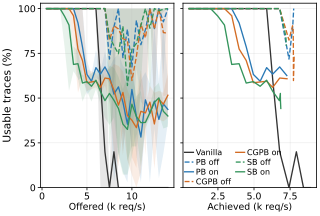

Source data for this figure (header and first rows):
kind, reverse, offered_rps, rounds, usable_pct_mean, usable_pct_min, usable_pct_max, achieved_rps, spans_present_per_trace, intact_pct, ckpt_lost_traces, traces, scored
v, , 500, 5, 100, 100, 100, 499.5, 23.0, 100, 0, 500, 500
v, , 1000, 5, 100, 100, 100, 998.3, 23.0, 100, 0, 500, 500
v, , 1500, 5, 100, 100, 100, 1497, 23.0, 100, 0, 500, 500
v, , 2000, 5, 100, 100, 100, 1994, 23.0, 100, 0, 500, 500
v, , 2500, 5, 100, 100, 100, 2486, 23.0, 100, 0, 500, 500
v, , 3000, 5, 100, 100, 100, 2951, 23.0, 100, 0, 500, 500
v, , 3500, 5, 100, 100, 100, 3454, 23.0, 100, 0, 500, 500
v, , 4000, 5, 100, 100, 100, 3966, 23.0, 100, 0, 500, 500
v, , 4500, 5, 100, 100, 100, 4462, 23.0, 100, 0, 500, 500
v, , 5000, 5, 100, 100, 100, 4958, 23.0, 100, 0, 500, 500
v, , 5500, 5, 100, 100, 100, 5427, 23.0, 100, 0, 500, 500
v, , 6000, 5, 100, 100, 100, 5878, 23.0, 100, 0, 500, 500
v, , 6500, 5, 60, 0, 100, 6300, 19.8, 60, 0, 500, 500
v, , 7000, 5, 20, 0, 100, 6781, 16.2, 20, 0, 500, 500
v, , 7500, 5, 0, 0, 0, 7425, 12.0, 0, 0, 500, 500
v, , 8000, 5, 20, 0, 100, 7936, 13.4, 20, 0, 500, 500
v, , 8500, 5, 0, 0, 0, 8428, 11.8, 0, 0, 500, 500
v, , 9000, 5, 0, 0, 0, 8830, 10.0, 0, 0, 500, 500
v, , 9500, 5, 0, 0, 0, 8886, 12.15, 0, 0, 500, 500
v, , 10000, 5, 0, 0, 0, 8889, 10.5, 0, 0, 500, 500
v, , 10500, 5, 0, 0, 0, 8909, 8.2, 0, 0, 500, 500
v, , 11000, 5, 0, 0, 0, 8907, 9.65, 0, 0, 500, 500
v, , 11500, 5, 0, 0, 0, 8894, 10.2, 0, 0, 500, 500
v, , 12000, 5, 0, 0, 0, 8973, 8.45, 0, 0, 500, 500
v, , 12500, 5, 0, 0, 0, 8950, 6.93, 0, 0, 500, 500
v, , 13000, 5, 0, 0, 0, 8918, 11.57, 0, 0, 500, 500
v, , 13500, 5, 0, 0, 0, 8934, 7.64, 0, 0, 500, 500
v, , 14000, 5, 0, 0, 0, 8969, 9.2, 0, 0, 500, 500
pb, off, 500, 5, 100, 100, 100, 499.6, 23.0, 100, 0, 500, 500
pb, off, 1000, 5, 100, 100, 100, 998.2, 23.0, 100, 0, 500, 500
pb, off, 1500, 5, 100, 100, 100, 1496, 23.0, 100, 0, 500, 500
pb, off, 2000, 5, 100, 100, 100, 1994, 23.0, 100, 0, 500, 500
pb, off, 2500, 5, 100, 100, 100, 2484, 23.0, 100, 0, 500, 500
pb, off, 3000, 5, 100, 100, 100, 2952, 23.0, 100, 0, 500, 500
pb, off, 3500, 5, 100, 100, 100, 3455, 23.0, 100, 0, 500, 500
pb, off, 4000, 5, 100, 100, 100, 3966, 23.0, 100, 0, 500, 500
pb, off, 4500, 5, 100, 100, 100, 4461, 23.0, 100, 0, 500, 500
pb, off, 5000, 5, 100, 100, 100, 4951, 23.0, 100, 0, 500, 500
pb, off, 5500, 5, 100, 100, 100, 5426, 23.0, 100, 0, 500, 500
pb, off, 6000, 5, 100, 100, 100, 5876, 23.0, 100, 0, 500, 500
pb, off, 6500, 5, 100, 100, 100, 6299, 20.86, 80, 0, 500, 500
pb, off, 7000, 5, 100, 100, 100, 6780, 12.47, 0, 0, 500, 500
pb, off, 7500, 5, 71.8, 47, 100, 7423, 9.69, 0, 72, 500, 500
pb, off, 8000, 5, 89.8, 58, 100, 7681, 11.5, 0, 36, 500, 500
pb, off, 8500, 5, 100, 100, 100, 7752, 13.85, 20, 0, 500, 500
pb, off, 9000, 5, 72.6, 20, 100, 7741, 12.34, 0, 74, 500, 500
pb, off, 9500, 5, 88.4, 42, 100, 7779, 12.78, 20, 33, 500, 500
pb, off, 10000, 5, 67.4, 22, 100, 7777, 10.19, 0, 83, 500, 500
pb, off, 10500, 5, 93.4, 67, 100, 7758, 11.21, 0, 14, 349, 349
pb, off, 11000, 5, 79.8, 48, 100, 7748, 11.28, 0, 59, 500, 500
pb, off, 11500, 5, 88.2, 45, 100, 7775, 11.35, 0, 38, 500, 500
pb, off, 12000, 5, 100, 100, 100, 7760, 11.55, 0, 0, 500, 500
pb, off, 12500, 5, 88.8, 44, 100, 7722, 15.59, 21.4, 27, 500, 500
pb, off, 13000, 5, 100, 100, 100, 7749, 13.34, 0, 0, 500, 500
pb, off, 13500, 5, 92.6, 63, 100, 7791, 12.2, 0, 16, 500, 500
pb, off, 14000, 5, 100, 100, 100, 7771, 14.53, 13.6, 0, 500, 500
pb, on, 500, 5, 100, 100, 100, 499.6, 23.0, 100, 0, 500, 500
pb, on, 1000, 5, 100, 100, 100, 996.9, 23.0, 100, 0, 500, 500
pb, on, 1500, 5, 100, 100, 100, 1496, 23.0, 100, 0, 500, 500
pb, on, 2000, 5, 100, 100, 100, 1994, 23.0, 100, 0, 500, 500
... 136 more rows
